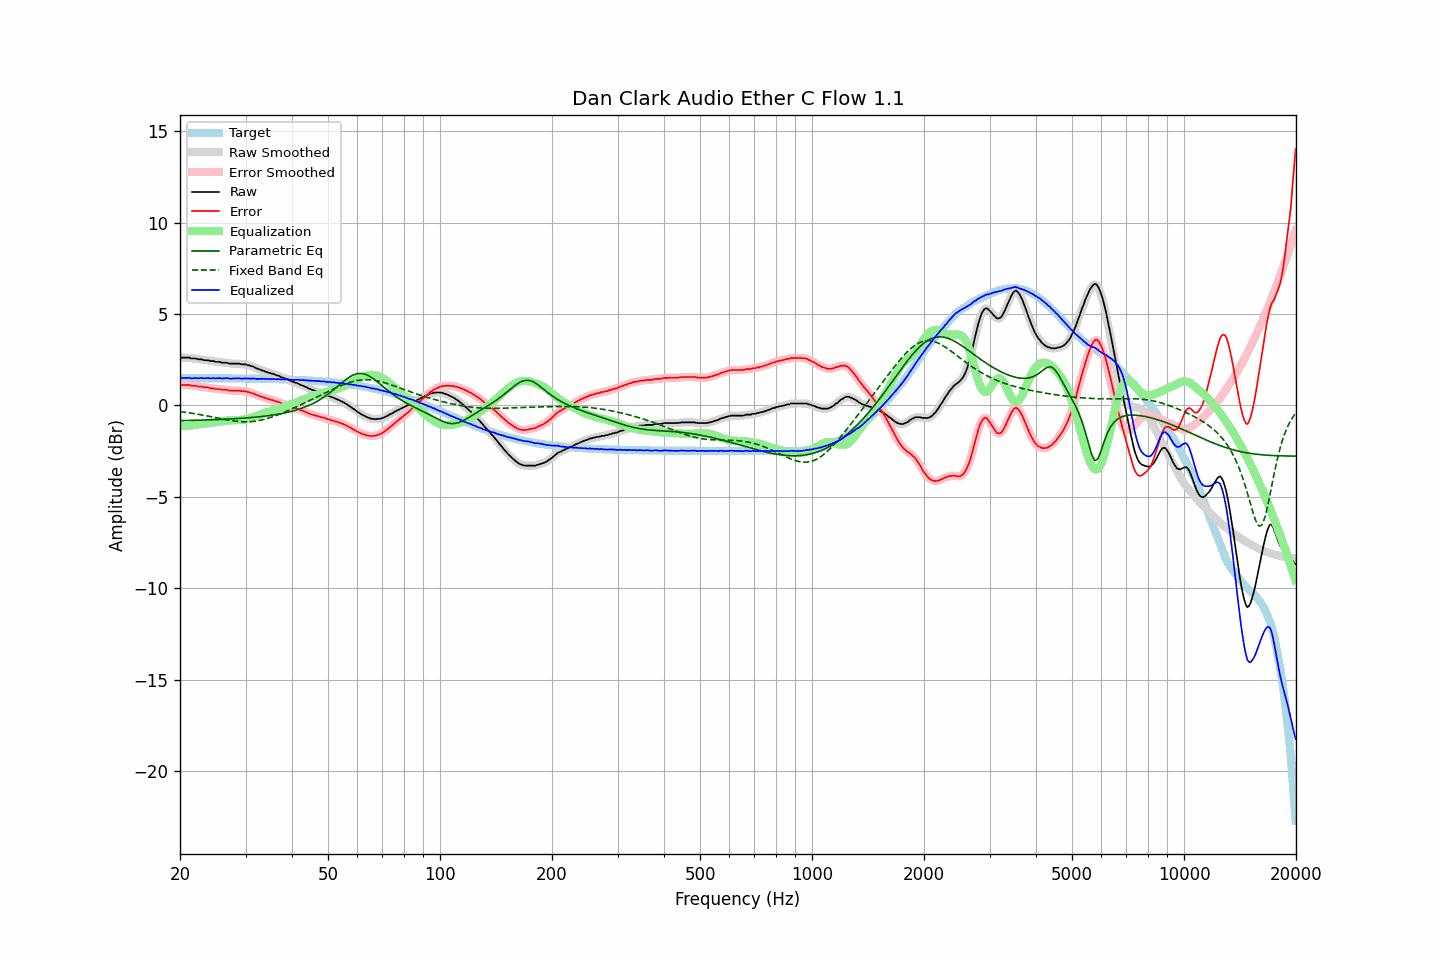

The data file committed next to this chart (first rows):
frequency, raw, error, smoothed, error_smoothed, equalization, parametric_eq, fixed_band_eq, equalized_raw, equalized_smoothed, target
20.00, 2.61, 1.12, 2.61, 1.12, -1.12, -0.83, -0.34, 1.49, 1.49, 1.49
20.20, 2.61, 1.12, 2.61, 1.12, -1.12, -0.83, -0.35, 1.49, 1.49, 1.49
20.40, 2.61, 1.12, 2.61, 1.12, -1.12, -0.83, -0.36, 1.49, 1.49, 1.49
20.61, 2.61, 1.12, 2.61, 1.12, -1.12, -0.83, -0.37, 1.50, 1.50, 1.49
20.81, 2.61, 1.12, 2.62, 1.12, -1.11, -0.83, -0.39, 1.50, 1.50, 1.49
21.02, 2.61, 1.12, 2.61, 1.12, -1.11, -0.83, -0.40, 1.51, 1.50, 1.49
21.23, 2.61, 1.12, 2.60, 1.10, -1.10, -0.82, -0.41, 1.51, 1.50, 1.49
21.44, 2.56, 1.07, 2.58, 1.09, -1.09, -0.82, -0.43, 1.47, 1.49, 1.49
21.66, 2.56, 1.07, 2.57, 1.08, -1.08, -0.82, -0.44, 1.48, 1.49, 1.49
21.87, 2.56, 1.07, 2.56, 1.07, -1.07, -0.82, -0.45, 1.49, 1.49, 1.49
22.09, 2.56, 1.07, 2.55, 1.06, -1.06, -0.81, -0.47, 1.50, 1.49, 1.49
22.31, 2.52, 1.03, 2.54, 1.05, -1.05, -0.81, -0.48, 1.48, 1.49, 1.49
22.54, 2.52, 1.03, 2.53, 1.04, -1.03, -0.81, -0.50, 1.49, 1.49, 1.49
22.76, 2.52, 1.03, 2.51, 1.02, -1.02, -0.81, -0.51, 1.50, 1.49, 1.49
22.99, 2.50, 1.01, 2.50, 1.01, -1.01, -0.80, -0.53, 1.49, 1.49, 1.49
23.22, 2.47, 0.98, 2.49, 1.00, -1.00, -0.80, -0.55, 1.47, 1.49, 1.49
23.45, 2.47, 0.98, 2.47, 0.99, -0.99, -0.80, -0.56, 1.49, 1.49, 1.49
23.69, 2.47, 0.99, 2.46, 0.97, -0.97, -0.80, -0.58, 1.50, 1.49, 1.49
23.92, 2.45, 0.97, 2.45, 0.96, -0.96, -0.79, -0.60, 1.49, 1.49, 1.49
24.16, 2.42, 0.94, 2.44, 0.95, -0.95, -0.79, -0.61, 1.47, 1.49, 1.49
24.40, 2.42, 0.94, 2.42, 0.93, -0.94, -0.79, -0.63, 1.49, 1.48, 1.49
24.65, 2.42, 0.94, 2.41, 0.92, -0.92, -0.78, -0.65, 1.50, 1.48, 1.49
24.89, 2.38, 0.90, 2.40, 0.91, -0.91, -0.78, -0.67, 1.47, 1.49, 1.49
25.14, 2.38, 0.90, 2.39, 0.90, -0.90, -0.78, -0.68, 1.48, 1.49, 1.48
25.39, 2.38, 0.90, 2.37, 0.89, -0.89, -0.77, -0.70, 1.49, 1.48, 1.48
25.65, 2.37, 0.89, 2.36, 0.88, -0.88, -0.77, -0.72, 1.49, 1.48, 1.48
25.91, 2.33, 0.85, 2.35, 0.86, -0.87, -0.77, -0.74, 1.47, 1.48, 1.48
26.16, 2.33, 0.85, 2.34, 0.85, -0.86, -0.76, -0.75, 1.48, 1.48, 1.48
26.43, 2.33, 0.85, 2.33, 0.85, -0.85, -0.76, -0.77, 1.49, 1.49, 1.48
26.69, 2.33, 0.85, 2.33, 0.84, -0.84, -0.75, -0.79, 1.50, 1.49, 1.48
26.96, 2.31, 0.83, 2.31, 0.83, -0.83, -0.75, -0.80, 1.49, 1.48, 1.48
27.23, 2.28, 0.80, 2.29, 0.82, -0.82, -0.74, -0.82, 1.46, 1.47, 1.48
27.50, 2.28, 0.81, 2.28, 0.81, -0.82, -0.74, -0.83, 1.47, 1.47, 1.48
27.77, 2.28, 0.81, 2.28, 0.80, -0.81, -0.73, -0.84, 1.47, 1.47, 1.48
28.05, 2.28, 0.81, 2.28, 0.81, -0.81, -0.73, -0.86, 1.48, 1.48, 1.48
28.33, 2.28, 0.81, 2.29, 0.81, -0.80, -0.72, -0.87, 1.48, 1.48, 1.47
28.62, 2.28, 0.81, 2.28, 0.81, -0.80, -0.72, -0.88, 1.48, 1.48, 1.47
28.90, 2.28, 0.81, 2.27, 0.80, -0.80, -0.71, -0.88, 1.49, 1.48, 1.47
29.19, 2.25, 0.78, 2.26, 0.79, -0.79, -0.71, -0.89, 1.46, 1.47, 1.47
29.48, 2.24, 0.77, 2.25, 0.78, -0.78, -0.70, -0.90, 1.46, 1.47, 1.47
29.78, 2.24, 0.77, 2.24, 0.77, -0.77, -0.69, -0.90, 1.47, 1.47, 1.47
30.08, 2.24, 0.77, 2.23, 0.76, -0.76, -0.69, -0.90, 1.49, 1.47, 1.47
30.38, 2.19, 0.73, 2.21, 0.74, -0.74, -0.68, -0.90, 1.45, 1.47, 1.47
30.68, 2.19, 0.73, 2.18, 0.72, -0.72, -0.67, -0.89, 1.48, 1.47, 1.47
30.99, 2.15, 0.69, 2.16, 0.69, -0.69, -0.67, -0.89, 1.46, 1.47, 1.46
31.30, 2.13, 0.67, 2.13, 0.67, -0.66, -0.66, -0.88, 1.47, 1.47, 1.46
31.61, 2.10, 0.64, 2.09, 0.63, -0.63, -0.65, -0.87, 1.47, 1.46, 1.46
31.93, 2.05, 0.59, 2.06, 0.60, -0.60, -0.64, -0.86, 1.46, 1.46, 1.46
32.24, 2.01, 0.55, 2.02, 0.56, -0.56, -0.63, -0.85, 1.45, 1.45, 1.46
32.57, 1.98, 0.53, 1.98, 0.52, -0.53, -0.63, -0.83, 1.45, 1.45, 1.46
32.89, 1.95, 0.50, 1.95, 0.49, -0.50, -0.62, -0.81, 1.46, 1.45, 1.46
33.22, 1.91, 0.46, 1.92, 0.47, -0.46, -0.61, -0.79, 1.45, 1.45, 1.45
33.55, 1.89, 0.44, 1.89, 0.43, -0.43, -0.60, -0.77, 1.46, 1.45, 1.45
33.89, 1.85, 0.40, 1.85, 0.40, -0.41, -0.59, -0.75, 1.45, 1.45, 1.45
34.23, 1.82, 0.38, 1.83, 0.38, -0.38, -0.57, -0.72, 1.45, 1.45, 1.45
34.57, 1.79, 0.35, 1.79, 0.35, -0.35, -0.56, -0.70, 1.44, 1.44, 1.45
34.92, 1.77, 0.33, 1.77, 0.32, -0.33, -0.55, -0.67, 1.45, 1.44, 1.44
35.27, 1.73, 0.29, 1.74, 0.30, -0.30, -0.54, -0.64, 1.43, 1.44, 1.44
35.62, 1.72, 0.28, 1.71, 0.27, -0.27, -0.53, -0.61, 1.45, 1.44, 1.44
35.97, 1.68, 0.25, 1.68, 0.25, -0.24, -0.51, -0.58, 1.44, 1.44, 1.44
... 635 more rows
